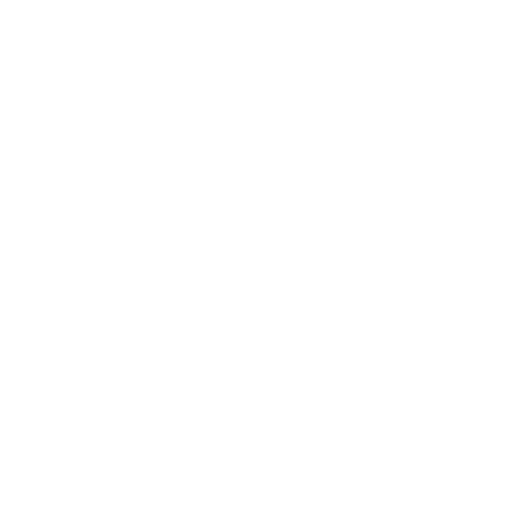
t = 0.00 s
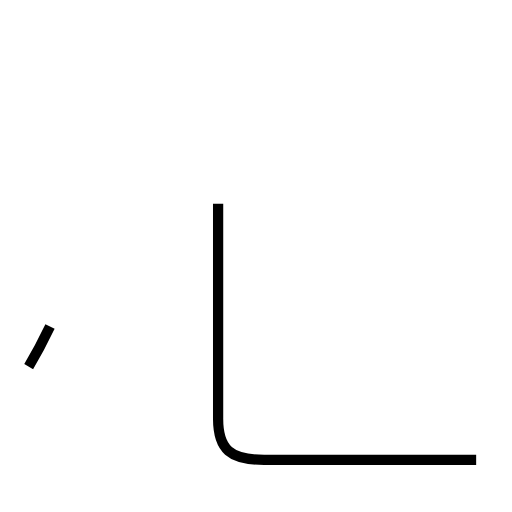
t = 1.60 s
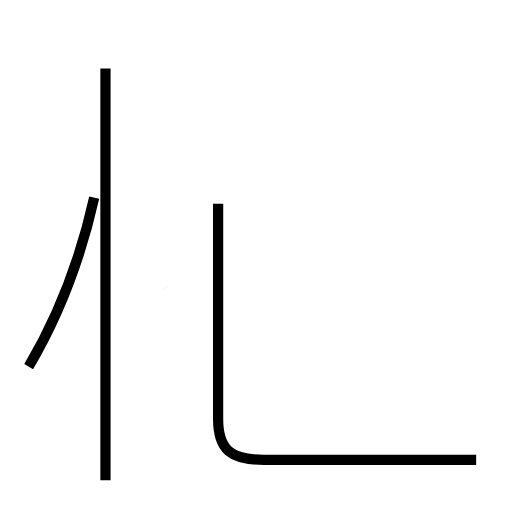
t = 3.20 s
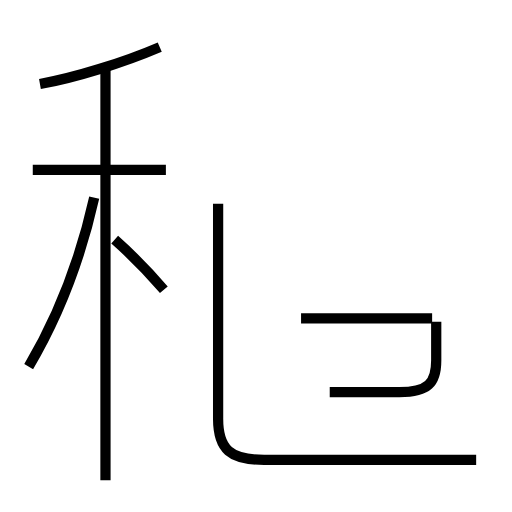
t = 5.03 s
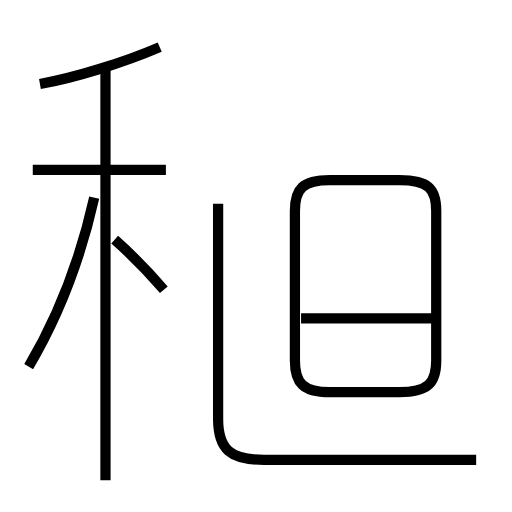
t = 6.49 s
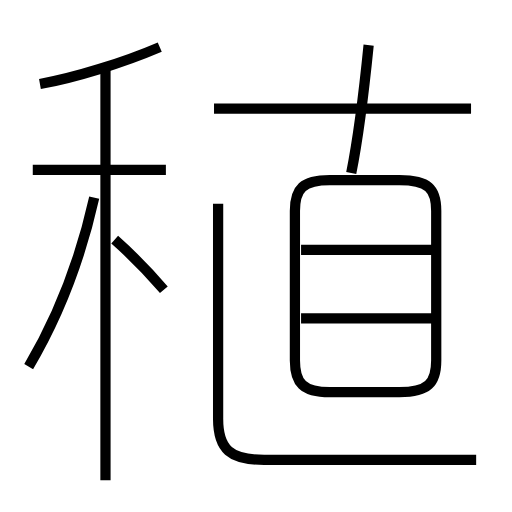
t = 8.00 s

The animated SVG that drew these frames (rendered in a browser with its animation timeline set to each time). Animation: 11 SMIL elements (animate=11); one cycle of 8.00 s.

<?xml version='1.0' encoding='utf-8'?>
<svg viewBox="0.0 -6.0 50.0 50.0" version="1.1" xmlns="http://www.w3.org/2000/svg"><rect x="-1000" y="-1000" width="2000" height="2000" stroke="white" fill="white" /><g style="fill:none;stroke:#000000;stroke-width:1"><path d="M 46.5 0.9 L 25.8 0.9 C 22.5 0.9 21.3 -0.1 21.3 -3.1 L 21.3 -24.1 " transform="translate(0.0 38.0)" stroke-dasharray="48.75941824020398" stroke-dashoffset="48.75941824020398"><animate attributeName="stroke-dashoffset" from="48.75941824020398" to="0" dur="1.4627825472061193s" begin="0s" fill="freeze" /></path><path d="M 2.8 -8.2 C 5.7 -13.1 7.9 -18.9 9.2 -24.7 " transform="translate(0.0 38.0)" stroke-dasharray="17.768266723577174" stroke-dashoffset="17.768266723577174"><animate attributeName="stroke-dashoffset" from="17.768266723577174" to="0" dur="0.5330480017073151s" begin="1.4627825472061193s" fill="freeze" /></path><path d="M 10.3 2.9 L 10.3 -37.3 " transform="translate(0.0 38.0)" stroke-dasharray="40.199999999999996" stroke-dashoffset="40.199999999999996"><animate attributeName="stroke-dashoffset" from="40.199999999999996" to="0" dur="1.2059999999999997s" begin="1.9958305489134345s" fill="freeze" /></path><path d="M 16.0 -15.7 C 14.8 -17.1 13.0 -19.0 11.2 -20.6 " transform="translate(0.0 38.0)" stroke-dasharray="6.864027114210882" stroke-dashoffset="6.864027114210882"><animate attributeName="stroke-dashoffset" from="6.864027114210882" to="0" dur="0.20592081342632645s" begin="3.201830548913434s" fill="freeze" /></path><path d="M 16.2 -27.4 L 3.2 -27.4 " transform="translate(0.0 38.0)" stroke-dasharray="13.0" stroke-dashoffset="13.0"><animate attributeName="stroke-dashoffset" from="13.0" to="0" dur="0.39s" begin="3.4077513623397606s" fill="freeze" /></path><path d="M 3.9 -35.8 C 7.3 -36.4 12.1 -37.9 15.6 -39.4 " transform="translate(0.0 38.0)" stroke-dasharray="12.263571130870892" stroke-dashoffset="12.263571130870892"><animate attributeName="stroke-dashoffset" from="12.263571130870892" to="0" dur="0.36790713392612673s" begin="3.7977513623397607s" fill="freeze" /></path><path d="M 42.2 -12.9 L 29.4 -12.9 " transform="translate(0.0 38.0)" stroke-dasharray="12.800000000000004" stroke-dashoffset="12.800000000000004"><animate attributeName="stroke-dashoffset" from="12.800000000000004" to="0" dur="0.3840000000000001s" begin="4.165658496265888s" fill="freeze" /></path><path d="M 32.2 -5.7 L 39.0 -5.7 C 41.8 -5.7 42.6 -6.6 42.6 -8.8 L 42.6 -23.4 C 42.6 -25.6 41.8 -26.4 39.0 -26.4 L 32.2 -26.4 C 29.6 -26.4 28.8 -25.6 28.8 -23.4 L 28.8 -8.8 C 28.8 -6.6 29.6 -5.7 32.2 -5.7 Z " transform="translate(0.0 38.0)" stroke-dasharray="64.59908881045556" stroke-dashoffset="64.59908881045556"><animate attributeName="stroke-dashoffset" from="64.59908881045556" to="0" dur="1.9379726643136665s" begin="4.549658496265888s" fill="freeze" /></path><path d="M 42.2 -19.6 L 29.4 -19.6 " transform="translate(0.0 38.0)" stroke-dasharray="12.800000000000004" stroke-dashoffset="12.800000000000004"><animate attributeName="stroke-dashoffset" from="12.800000000000004" to="0" dur="0.3840000000000001s" begin="6.4876311605795545s" fill="freeze" /></path><path d="M 46.0 -33.4 L 20.9 -33.4 " transform="translate(0.0 38.0)" stroke-dasharray="25.1" stroke-dashoffset="25.1"><animate attributeName="stroke-dashoffset" from="25.1" to="0" dur="0.753s" begin="6.871631160579555s" fill="freeze" /></path><path d="M 34.3 -27.1 C 35.0 -30.6 35.6 -35.6 36.0 -39.6" transform="translate(0.0 38.0)" stroke-dasharray="12.619358415961168" stroke-dashoffset="12.619358415961168"><animate attributeName="stroke-dashoffset" from="12.619358415961168" to="0" dur="0.37858075247883505s" begin="7.624631160579555s" fill="freeze" /></path></g></svg>
